10-way image classification set "spectrograms" from GitHub (ethansheridansmith/AAI); label vocabulary: blues, classical, country, disco, hip-hop, jazz, metal, pop, reggae, rock.

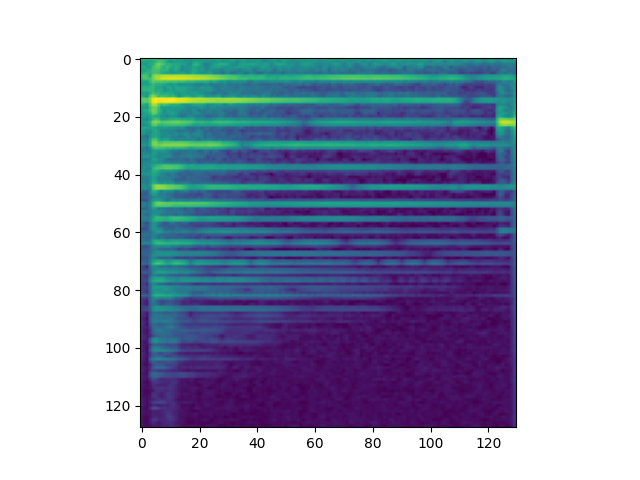
Label: classical

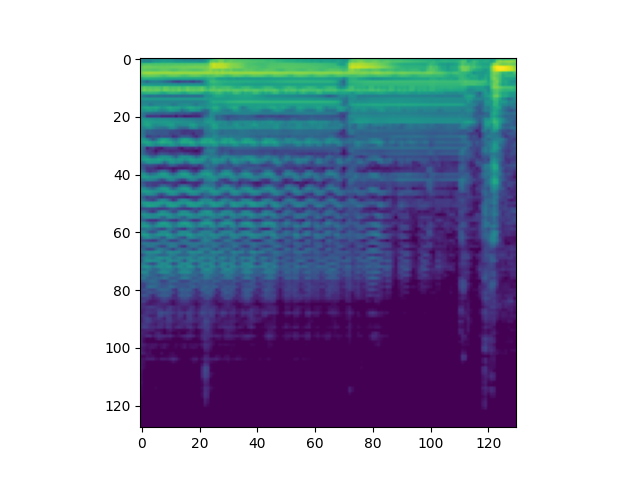
Label: jazz

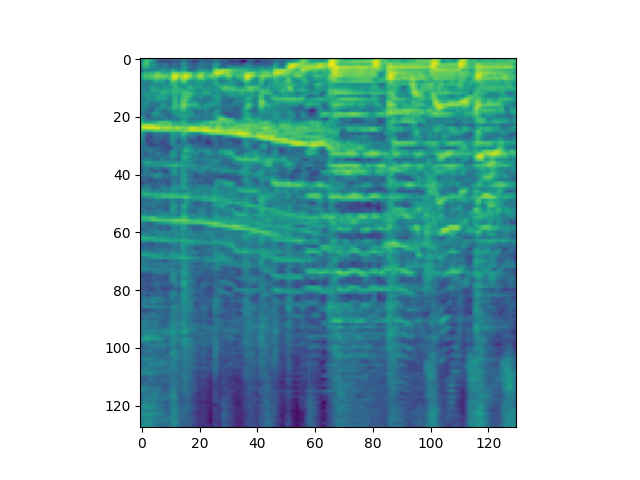
Label: rock

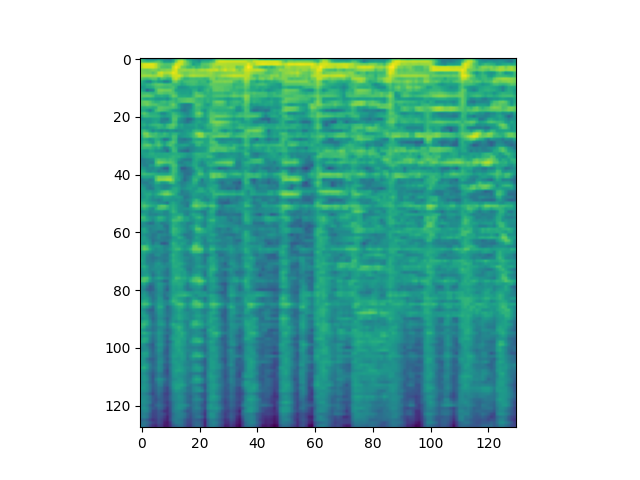
Label: disco

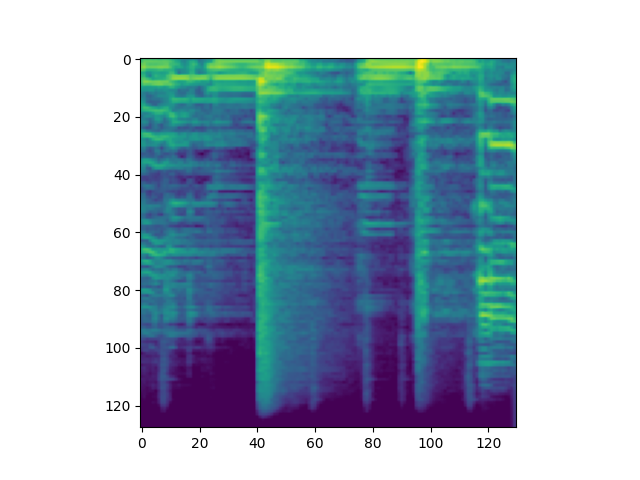
Label: blues

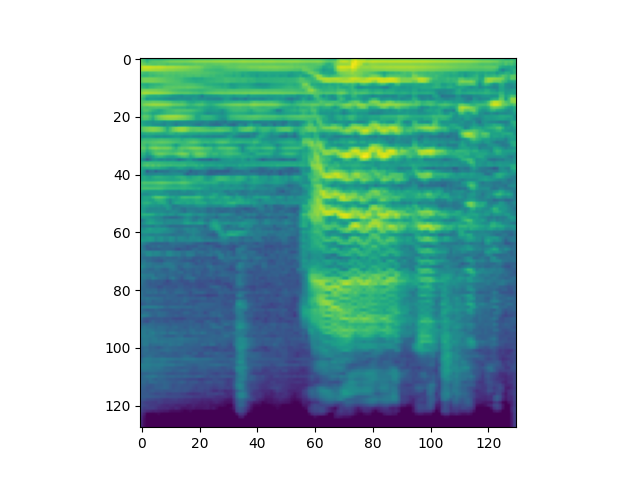
Label: country
